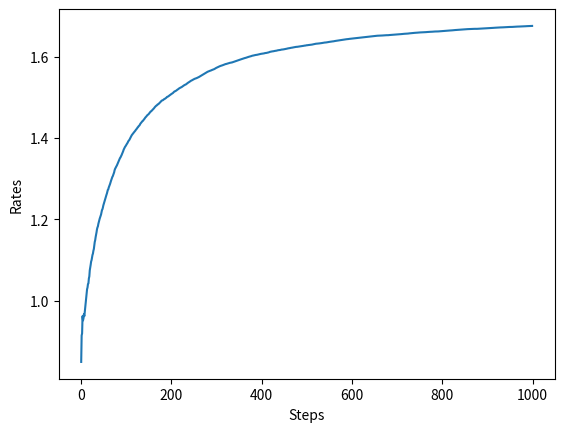

Recreate this plot in Python.
import numpy as np
import matplotlib.pyplot as plt
class Bandit:
    def __init__(self, arms=10): # arms = 슬롯머신 대수
        self.rates = np.random.rand(arms) # 슬롯머신 각각의 승률 설정(무작위)

    def play(self, arm): #arm: 몇 번째 슬롯머신을 플레이할지
        rate = self.rates[arm] #arm번째 머신의 승률
        if rate > np.random.rand():
            return 1
        else:
            return 0


#에이전트 구현
class Agent:
    def __init__(self, epsilon, action_size=10):
        self.epsilon = epsilon # 탐색할 확률
        self.Qs = np.zeros(action_size)
        self.ns = np.zeros(action_size)

    def update(self, action, reward):#슬롯머신의 가치 추정
        self.ns[action] += 1
        self.Qs[action] += (reward - self.Qs[action]) / self.ns[action]

    def get_action(self): # 행동 선택 (엡실론 - 탐욕 정책)
        if np.random.rand() < self.epsilon:
            return np.random.randint(0, len(self.Qs)) #무작위 행동 선택
        return np.argmax(self.Qs) #탐욕 행동 선택


runs = 200
steps = 1000
epsilon = 0.1
all_rates = np.zeros((runs, steps))




for run in range(runs):
    bandit = Bandit()
    agent = Agent(epsilon)
    total_reward = 0
    rates = []  # 승률

    for step in range(steps):
        action = agent.get_action() #1. 행동 선택
        reward = bandit.play(action) #2. 실제로 플레이하고 보상 획득
        agent.update(action, reward) #3. 행동과 보상을 통해 학습
        total_reward += reward

        total_reward += reward
        rates.append(total_reward / (step + 1)) # 현재까지의 승률 저장

    all_rates[run] = rates

avg_rates = np.average(all_rates, axis=0)


#단계별 승률
plt.ylabel('Rates')
plt.xlabel('Steps')
plt.plot(avg_rates)
plt.show()